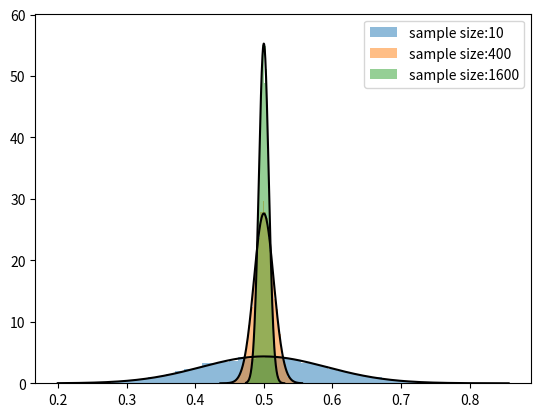

The matplotlib source for this figure:
# A Python  utility to observe the Central Limit Theorem (CLT) in action.
# Author: Neha Karanjkar

# From Wikipedia:
# "In probability theory, the central limit theorem (CLT) establishes that, in some situations, when independent random variables are added, their properly normalized sum tends toward a normal distribution (informally a "bell curve") even if the original variables themselves are not normally distributed."

# What this code does:
#
# step 1: Choose a distribution for the random variable X
# step 2: Generate a large number of samples of another random variable Y where Y is the average of N independent and identically-distributed (iid) samples of X 
# Y = (X_1 + X_2+ ...+X_N)/N
# Plot a histogram of the samples of Y to observe its distribution. What should it look like? Does it depend upon the chosen distribution of X? Draw a normal curve as reference to view the match.



import matplotlib.pyplot as plt
import random
import numpy as np
import math
import scipy.stats as stats

# The population can have an arbitrary distribution
# It has an expectation MU and std-dev SIGMA
MU=0
SIGMA=0

# define some functions to generate samples from a given distribution:
def normal():
	global  MU, SIGMA
	MU=3
	SIGMA=3
	while True:
		yield random.gauss(MU,SIGMA) # normal distribution
	
def uniform():
	global  MU, SIGMA
	MU=0.5
	SIGMA=1/math.sqrt(12)
	while True:
		yield random.uniform(0,1) # uniform distribution
	
def triangular():
	global  MU, SIGMA
	a,b,c=-5,20,0
	MU=(a+b+c)/3
	SIGMA=math.sqrt((a*a + b*b + c*c -a*b-a*c-b*c)/18)
	while True:
		yield random.triangular(a,b,c) #triangular distribution
	
def bernoulli():
	global  MU, SIGMA
	p=0.5
	MU=p
	SIGMA=math.sqrt(p*(1-p))
	while True:
		if random.random()>0.5:
			yield 1
		else:
			yield 0

# set the distribution here
RAND = uniform()

# histogram settings
sample_sizes = [10,400,1600]
num_samples = 10000 
print("generating some samples .....")

for N in sample_sizes:
	data=[]
	for i in range(num_samples):
		x=0
		for i in range(N):
			x+=next(RAND)
		x=x/N
		data.append(x)
	
	print("plotting .....")
	# plot a histogram
	num_bins =50
	plt.hist(data,bins=num_bins,label="sample size:"+str(N),density=True,alpha=0.5)
	
	# plot a normal curve superimposed on the histogram
	S=SIGMA/(math.sqrt(N))
	x_axis = np.linspace(min(data),max(data),num_bins*3)
	plt.plot(x_axis, stats.norm.pdf(x_axis, MU, S),color='k')

plt.legend()
plt.show()

